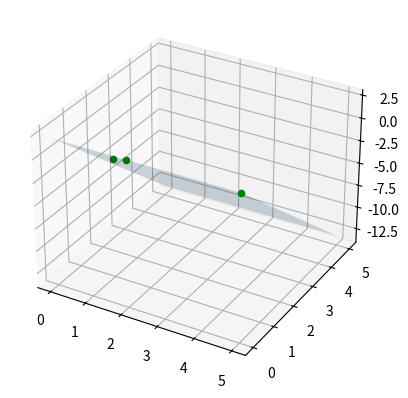

Generate this figure with matplotlib:
import numpy as np
import matplotlib.pyplot as plt
from mpl_toolkits.mplot3d import Axes3D

points  = np.array([
	[1, 1, -1],
	[2,0,2],
	[5,0,2]])
normal = np.array([0, 9, 3])

# a plane is a*x+b*y+c*z+d=0
# [a,b,c] is the normal. Thus, we have to calculate d and we're set
d = -points[1].dot(normal)

# create x,y
xx, yy = np.meshgrid(range(6), range(6))

# calculate corresponding z
z = (-normal[0] * xx - normal[1] * yy - d) * 1. /normal[2]

# plot the surface
#plt3d = plt.figure().gca(projection='3d')
#plt3d.plot_surface(xx, yy, z, alpha=0.2)

#and i would like to plot this point : 
#ax.scatter(point2[0] , point2[1] , point2[2],  color='green')

# Create the figure
fig = plt.figure()

# Add an axes
ax = fig.add_subplot(111,projection='3d')

# plot the surface
ax.plot_surface(xx, yy, z, alpha=0.2)

# and plot the point
for point in points:
	ax.scatter(*point, color='green')

plt.show()